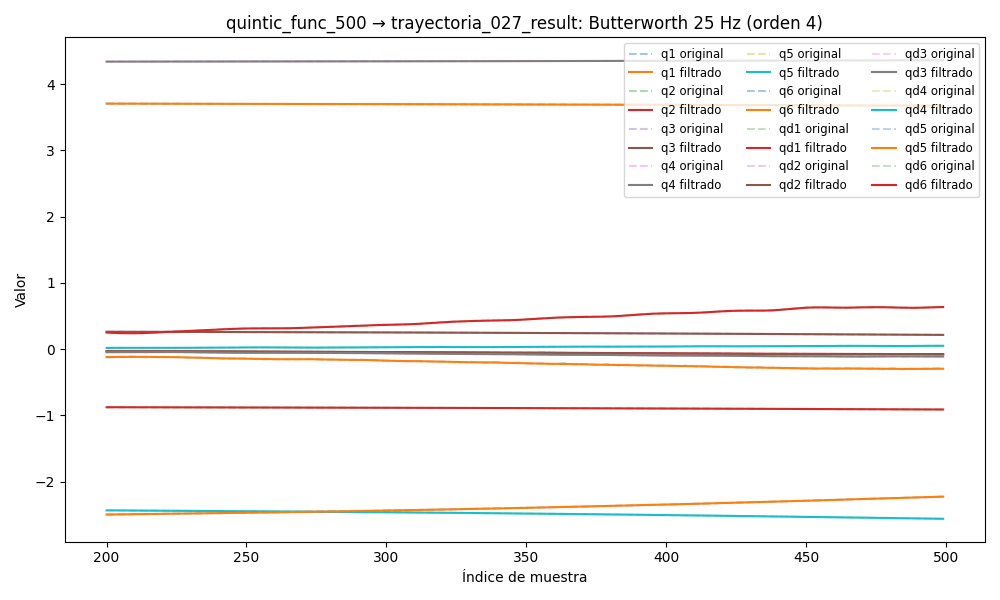

Source data for this figure (header and first rows):
timestamp, q1, q2, q3, q4, q5, q6, qd1, qd2, qd3, qd4, qd5, qd6, tau1, tau2, tau3, tau4, tau5, tau6
1749039932, 3.713, -0.8717, 0.2711, 4.338, -2.413, -2.543, -0.005255, -0.00151, -6.588920048102315e-05, -0.002686, 0.003775, -8.222349744004071e-05, 0.06421, -1.472, -1.071, -0.462, -0.2299, -0.03167
1749039932, 3.713, -0.8717, 0.2711, 4.338, -2.413, -2.543, -0.005427, -0.001454, -5.3330970309742526e-05, -0.002512, 0.003684, -7.872231569245961e-05, 0.07748, -1.487, -1.064, -0.4908, -0.2171, -0.01112
1749039932, 3.713, -0.8717, 0.2712, 4.338, -2.413, -2.543, -0.005583, -0.001396, -4.130016228645727e-05, -0.002348, 0.003591, -7.136600545154238e-05, 0.07575, -1.482, -1.058, -0.511, -0.2059, -0.0005361
1749039932, 3.713, -0.8717, 0.2712, 4.338, -2.413, -2.543, -0.005703, -0.001334, -3.0202922789556285e-05, -0.0022, 0.003492, -5.72672173826384e-05, 0.06148, -1.492, -1.056, -0.5106, -0.1885, -0.001867
1749039932, 3.713, -0.8717, 0.2712, 4.338, -2.413, -2.543, -0.005772, -0.001268, -2.0348488138361176e-05, -0.002075, 0.003385, -3.4099376769609726e-05, 0.08158, -1.471, -1.056, -0.5153, -0.1992, -0.0029
1749039932, 3.713, -0.8717, 0.2712, 4.338, -2.413, -2.543, -0.005778, -0.001197, -1.192705217076306e-05, -0.001974, 0.003266, -2.5962635204945455e-07, 0.08831, -1.495, -1.056, -0.5116, -0.1927, 0.004983
1749039932, 3.713, -0.8717, 0.2712, 4.338, -2.413, -2.543, -0.005711, -0.00112, -5.004007342774535e-06, -0.001898, 0.003135, 4.5009192630042494e-05, 0.07173, -1.493, -1.047, -0.5274, -0.1835, -0.01512
1749039932, 3.713, -0.8717, 0.2712, 4.338, -2.413, -2.543, -0.005569, -0.001039, 4.699730574409632e-07, -0.001845, 0.00299, 0.0001015, 0.08012, -1.503, -1.042, -0.5184, -0.1716, 0.009324
1749039932, 3.713, -0.8717, 0.2712, 4.338, -2.413, -2.543, -0.005351, -0.0009557, 4.6356918064231875e-06, -0.001812, 0.002833, 0.0001683, 0.05726, -1.492, -1.043, -0.5352, -0.1804, -0.01743
1749039932, 3.713, -0.8717, 0.2712, 4.338, -2.413, -2.543, -0.005063, -0.0008712, 7.693055820589683e-06, -0.001794, 0.002665, 0.0002433, 0.06258, -1.5, -1.046, -0.5277, -0.1926, -0.007241
1749039932, 3.713, -0.8717, 0.2712, 4.338, -2.413, -2.543, -0.004714, -0.0007878, 9.86425793041799e-06, -0.001786, 0.002488, 0.000324, 0.05841, -1.487, -1.04, -0.5212, -0.1808, 0.002371
1749039932, 3.713, -0.8717, 0.2712, 4.338, -2.413, -2.543, -0.004318, -0.0007074, 1.1357277617898442e-05, -0.001781, 0.002307, 0.0004074, 0.08153, -1.503, -1.052, -0.5333, -0.174, 0.004871
1749039932, 3.713, -0.8717, 0.2712, 4.338, -2.413, -2.543, -0.003889, -0.0006318, 1.2334107539662135e-05, -0.001774, 0.002123, 0.0004903, 0.0766, -1.508, -1.062, -0.5329, -0.1645, 0.0005841
1749039932, 3.713, -0.8717, 0.2712, 4.338, -2.413, -2.543, -0.003442, -0.0005627, 1.2887423105261808e-05, -0.001759, 0.001942, 0.0005698, 0.07696, -1.495, -1.049, -0.5391, -0.1852, 0.02084
1749039932, 3.713, -0.8717, 0.2712, 4.338, -2.413, -2.543, -0.002994, -0.0005011, 1.3028482817046229e-05, -0.001732, 0.001765, 0.0006433, 0.07015, -1.507, -1.035, -0.5344, -0.1744, 0.004376
1749039932, 3.713, -0.8718, 0.2712, 4.338, -2.413, -2.543, -0.002559, -0.0004477, 1.2687950603943866e-05, -0.001687, 0.001597, 0.0007091, 0.07056, -1.505, -1.039, -0.5293, -0.1633, -0.01013
1749039932, 3.713, -0.8718, 0.2712, 4.338, -2.413, -2.543, -0.002149, -0.0004026, 1.1730126933257394e-05, -0.001624, 0.001439, 0.0007661, 0.04848, -1.493, -1.066, -0.5254, -0.1759, 0.01237
1749039932, 3.713, -0.8718, 0.2712, 4.338, -2.413, -2.543, -0.001773, -0.0003657, 9.979813767122176e-06, -0.00154, 0.001294, 0.0008138, 0.06003, -1.465, -1.047, -0.5367, -0.1606, -0.00741
1749039932, 3.713, -0.8718, 0.2712, 4.338, -2.413, -2.543, -0.001437, -0.0003363, 7.25976890559221e-06, -0.001436, 0.001163, 0.0008523, 0.05022, -1.476, -1.043, -0.5097, -0.1813, -0.00891
1749039932, 3.713, -0.8718, 0.2712, 4.338, -2.413, -2.543, -0.001142, -0.0003135, 3.4354830042701325e-06, -0.001316, 0.001045, 0.0008819, 0.07457, -1.479, -1.057, -0.5405, -0.1755, -0.008496
1749039932, 3.713, -0.8718, 0.2712, 4.338, -2.413, -2.543, -0.0008864, -0.0002963, -1.537096240364216e-06, -0.001182, 0.0009407, 0.0009024, 0.08892, -1.473, -1.061, -0.5285, -0.17, 0.003703
1749039932, 3.713, -0.8718, 0.2712, 4.338, -2.413, -2.543, -0.0006652, -0.0002834, -7.566183304079468e-06, -0.00104, 0.0008498, 0.0009132, 0.06733, -1.463, -1.047, -0.527, -0.1661, 0.00234
1749039932, 3.713, -0.8718, 0.2712, 4.338, -2.413, -2.543, -0.0004709, -0.0002736, -1.4387035466257364e-05, -0.0008957, 0.0007714, 0.0009127, 0.07748, -1.465, -1.053, -0.5213, -0.1935, 0.009936
1749039932, 3.713, -0.8718, 0.2712, 4.338, -2.413, -2.543, -0.0002951, -0.0002657, -2.153924985968204e-05, -0.0007554, 0.0007044, 0.0008984, 0.08649, -1.454, -1.045, -0.5388, -0.1695, -0.004578
1749039932, 3.713, -0.8718, 0.2712, 4.338, -2.413, -2.543, -0.0001289, -0.0002586, -2.83643754907243e-05, -0.0006257, 0.0006482, 0.0008669, 0.08222, -1.424, -1.051, -0.5325, -0.1709, 0.01277
1749039932, 3.713, -0.8718, 0.2712, 4.338, -2.413, -2.543, 3.5578656080675e-05, -0.0002515, -3.4028898786814756e-05, -0.0005129, 0.0006019, 0.0008141, 0.08903, -1.447, -1.073, -0.5294, -0.1802, -0.0073
1749039932, 3.713, -0.8718, 0.2712, 4.338, -2.413, -2.543, 0.0002046, -0.0002434, -3.757617648778469e-05, -0.0004224, 0.0005651, 0.0007363, 0.0812, -1.437, -1.077, -0.5213, -0.1866, 0.01331
1749039932, 3.713, -0.8718, 0.2712, 4.338, -2.413, -2.543, 0.0003819, -0.0002338, -3.800874574189819e-05, -0.0003591, 0.0005373, 0.0006302, 0.04969, -1.437, -1.064, -0.5206, -0.1893, -0.002935
1749039932, 3.713, -0.8718, 0.2712, 4.338, -2.413, -2.543, 0.0005684, -0.0002223, -3.439968791596512e-05, -0.0003262, 0.000518, 0.0004947, 0.09375, -1.417, -1.063, -0.5395, -0.1926, 0.01386
1749039932, 3.713, -0.8718, 0.2712, 4.338, -2.413, -2.543, 0.0007619, -0.0002086, -2.6028488885467593e-05, -0.0003257, 0.0005066, 0.0003313, 0.07752, -1.43, -1.078, -0.5221, -0.1959, 0.0102
1749039932, 3.713, -0.8718, 0.2712, 4.338, -2.413, -2.543, 0.0009577, -0.0001927, -1.2533342129537093e-05, -0.000358, 0.0005021, 0.0001454, 0.1022, -1.43, -1.06, -0.5347, -0.2018, -0.01637
1749039932, 3.713, -0.8718, 0.2712, 4.338, -2.413, -2.543, 0.001148, -0.0001748, 5.931610483658258e-06, -0.0004215, 0.0005029, -5.270517205262618e-05, 0.1097, -1.413, -1.07, -0.5313, -0.206, -0.007138
1749039932, 3.713, -0.8718, 0.2712, 4.338, -2.413, -2.543, 0.001326, -0.0001552, 2.8548623572460925e-05, -0.0005128, 0.0005067, -0.0002479, 0.135, -1.393, -1.099, -0.5459, -0.2187, -0.003212
1749039932, 3.713, -0.8718, 0.2712, 4.338, -2.413, -2.543, 0.00148, -0.0001345, 5.3714940925298675e-05, -0.0006268, 0.0005099, -0.0004197, 0.1401, -1.4, -1.103, -0.5421, -0.2136, -0.02013
1749039932, 3.713, -0.8718, 0.2712, 4.338, -2.413, -2.543, 0.001603, -0.0001135, 7.896508997034998e-05, -0.0007567, 0.0005077, -0.0005429, 0.1626, -1.408, -1.104, -0.5588, -0.2385, -0.02815
1749039932, 3.713, -0.8718, 0.2712, 4.338, -2.413, -2.543, 0.001688, -9.31059350756254e-05, 0.000101, -0.0008944, 0.0004941, -0.0005889, 0.1163, -1.421, -1.092, -0.5433, -0.2413, 2.5561079382896423e-05
1749039932, 3.713, -0.8718, 0.2712, 4.338, -2.413, -2.543, 0.00173, -7.450705612866153e-05, 0.0001155, -0.001031, 0.0004615, -0.0005271, 0.1125, -1.372, -1.112, -0.5637, -0.2604, 0.003423
1749039932, 3.713, -0.8718, 0.2712, 4.338, -2.413, -2.543, 0.001727, -5.896293866528581e-05, 0.0001178, -0.001159, 0.0004011, -0.0003273, 0.1513, -1.384, -1.108, -0.565, -0.2648, -0.03712
1749039932, 3.713, -0.8718, 0.2712, 4.338, -2.413, -2.543, 0.001682, -4.784612816024403e-05, 0.0001024, -0.001268, 0.0003032, 3.737987479648524e-05, 0.1581, -1.413, -1.115, -0.5473, -0.2707, -0.01119
1749039932, 3.713, -0.8718, 0.2712, 4.338, -2.413, -2.543, 0.001599, -4.255726904903503e-05, 6.397014533143693e-05, -0.001353, 0.0001572, 0.0005882, 0.1776, -1.392, -1.13, -0.5453, -0.2912, 0.01302
1749039932, 3.713, -0.8718, 0.2712, 4.338, -2.413, -2.543, 0.001484, -4.44485298653438e-05, -2.9379486505442317e-06, -0.001409, -4.765565833816864e-05, 0.001338, 0.1544, -1.39, -1.151, -0.5515, -0.2928, 0.03947
1749039932, 3.713, -0.8718, 0.2712, 4.338, -2.413, -2.543, 0.001346, -5.474050081586821e-05, -0.0001031, -0.001432, -0.000322, 0.002288, 0.1793, -1.375, -1.136, -0.5604, -0.3105, 0.04662
1749039932, 3.713, -0.8718, 0.2712, 4.338, -2.413, -2.543, 0.001194, -7.444119465687347e-05, -0.0002404, -0.001423, -0.0006754, 0.00343, 0.1725, -1.408, -1.151, -0.5405, -0.3336, 0.03989
1749039932, 3.713, -0.8718, 0.2712, 4.338, -2.413, -2.543, 0.001036, -0.0001043, -0.0004176, -0.001383, -0.001116, 0.004739, 0.1502, -1.417, -1.174, -0.5572, -0.3278, 0.06539
1749039932, 3.713, -0.8718, 0.2712, 4.338, -2.413, -2.543, 0.0008802, -0.0001447, -0.000636, -0.001316, -0.001651, 0.006185, 0.1544, -1.423, -1.185, -0.5557, -0.3483, 0.07688
1749039932, 3.713, -0.8718, 0.2711, 4.338, -2.413, -2.543, 0.0007314, -0.0001957, -0.0008955, -0.001227, -0.002283, 0.007724, 0.1771, -1.433, -1.18, -0.5541, -0.3553, 0.05328
1749039932, 3.713, -0.8718, 0.2711, 4.338, -2.413, -2.543, 0.0005934, -0.0002571, -0.001195, -0.001122, -0.003014, 0.009311, 0.1533, -1.477, -1.187, -0.534, -0.3727, 0.07189
1749039932, 3.713, -0.8718, 0.2711, 4.338, -2.413, -2.543, 0.0004675, -0.0003287, -0.001531, -0.001007, -0.00384, 0.0109, 0.1513, -1.493, -1.179, -0.5506, -0.3802, 0.0881
1749039932, 3.713, -0.8718, 0.2711, 4.338, -2.413, -2.543, 0.0003529, -0.0004102, -0.0019, -0.0008875, -0.004755, 0.01244, 0.1477, -1.508, -1.188, -0.5423, -0.4054, 0.09447
1749039932, 3.713, -0.8718, 0.2711, 4.338, -2.413, -2.543, 0.0002472, -0.0005014, -0.002298, -0.0007697, -0.005748, 0.01391, 0.1421, -1.527, -1.195, -0.5514, -0.41, 0.09989
1749039932, 3.713, -0.8718, 0.2711, 4.338, -2.413, -2.543, 0.000146, -0.000603, -0.002722, -0.0006582, -0.006802, 0.01528, 0.1462, -1.51, -1.225, -0.56, -0.4216, 0.1007
1749039932, 3.713, -0.8718, 0.2711, 4.338, -2.413, -2.543, 4.4541460015002354e-05, -0.000716, -0.003166, -0.0005567, -0.007901, 0.01654, 0.1163, -1.5, -1.209, -0.5402, -0.4294, 0.1226
1749039932, 3.713, -0.8718, 0.2711, 4.338, -2.413, -2.543, -6.288285385103566e-05, -0.0008425, -0.003626, -0.0004679, -0.009023, 0.01771, 0.1126, -1.517, -1.219, -0.5494, -0.4452, 0.1004
1749039932, 3.713, -0.8718, 0.2711, 4.338, -2.413, -2.543, -0.0001818, -0.0009853, -0.004101, -0.0003936, -0.01015, 0.0188, 0.09104, -1.528, -1.216, -0.5556, -0.4521, 0.1047
1749039932, 3.713, -0.8718, 0.2711, 4.338, -2.413, -2.543, -0.0003173, -0.001148, -0.004587, -0.0003344, -0.01125, 0.01984, 0.1043, -1.543, -1.22, -0.5391, -0.4483, 0.09435
1749039932, 3.713, -0.8718, 0.2711, 4.338, -2.413, -2.543, -0.0004741, -0.001333, -0.005084, -0.0002903, -0.01231, 0.02089, 0.08165, -1.539, -1.245, -0.5385, -0.4398, 0.1226
1749039932, 3.713, -0.8718, 0.2711, 4.338, -2.413, -2.543, -0.0006559, -0.001544, -0.005589, -0.0002602, -0.01331, 0.022, 0.08576, -1.567, -1.215, -0.5398, -0.4461, 0.1297
1749039932, 3.713, -0.8718, 0.2711, 4.338, -2.413, -2.543, -0.0008657, -0.001783, -0.006104, -0.0002428, -0.01423, 0.02321, 0.09193, -1.577, -1.233, -0.5311, -0.4518, 0.133
1749039932, 3.713, -0.8718, 0.2711, 4.338, -2.414, -2.543, -0.001106, -0.002051, -0.006627, -0.0002362, -0.01508, 0.02456, 0.09193, -1.577, -1.233, -0.5311, -0.4518, 0.133
1749039932, 3.713, -0.8718, 0.271, 4.338, -2.414, -2.543, -0.001377, -0.002347, -0.007158, -0.000238, -0.01585, 0.02609, 0.09193, -1.577, -1.233, -0.5311, -0.4518, 0.133
... 6,526 more rows
